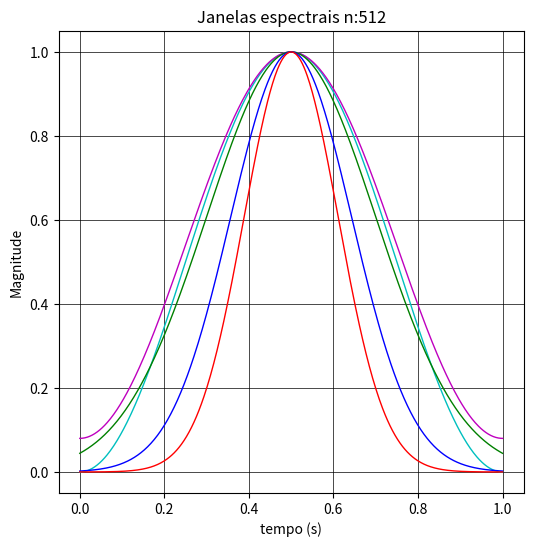
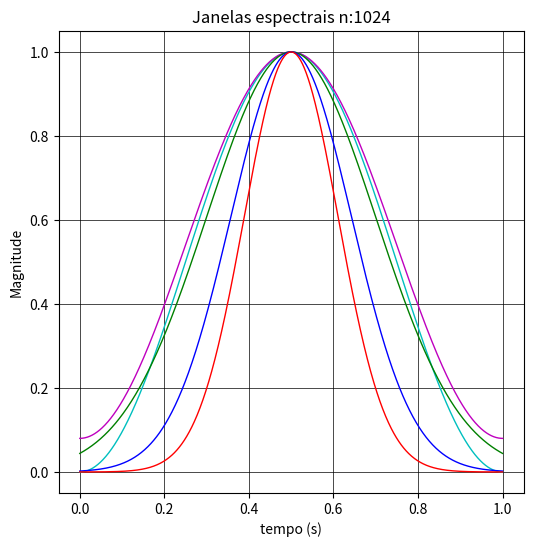
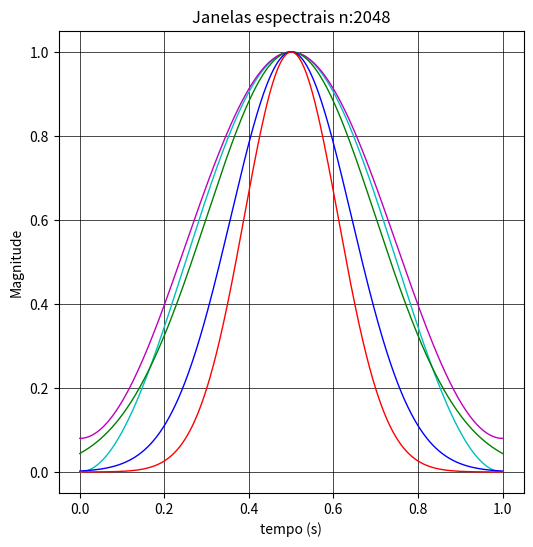

Recreate these plots in Python, in order.
#!/usr/bin/env python3
# -*- coding: utf-8 -*-
"""
Created on Tue Jul 26 08:06:41 2022

[redacted]
"""
from scipy import signal
import matplotlib.pyplot as plt
plt.close('all')
import numpy as np



vNFFT = [512, 1024, 2048]
vDIV = [5, 7, 9]
gColor = ['g-','b-','r-']

for nFFT in vNFFT:
    t = np.linspace(0,1,nFFT)
    hannWin = signal.windows.hann(nFFT) 
    hammWin = signal.windows.hamming(nFFT)
    fig = plt.figure(figsize =(6, 6))
    plt.title("Janelas espectrais n:{:}".format(nFFT))
    plt.ylabel("Magnitude")
    plt.xlabel('tempo (s)')
    plt.plot(t,hannWin,'c-', linewidth=1)
    plt.plot(t,hammWin,'m-', linewidth=1)
    for idx, nDIV in enumerate(vDIV):
        gausWin = signal.windows.gaussian(nFFT, std=nFFT/nDIV)
        plt.plot(t,gausWin,gColor[idx], linewidth=1)
    plt.grid(color='k',  linewidth=0.5)